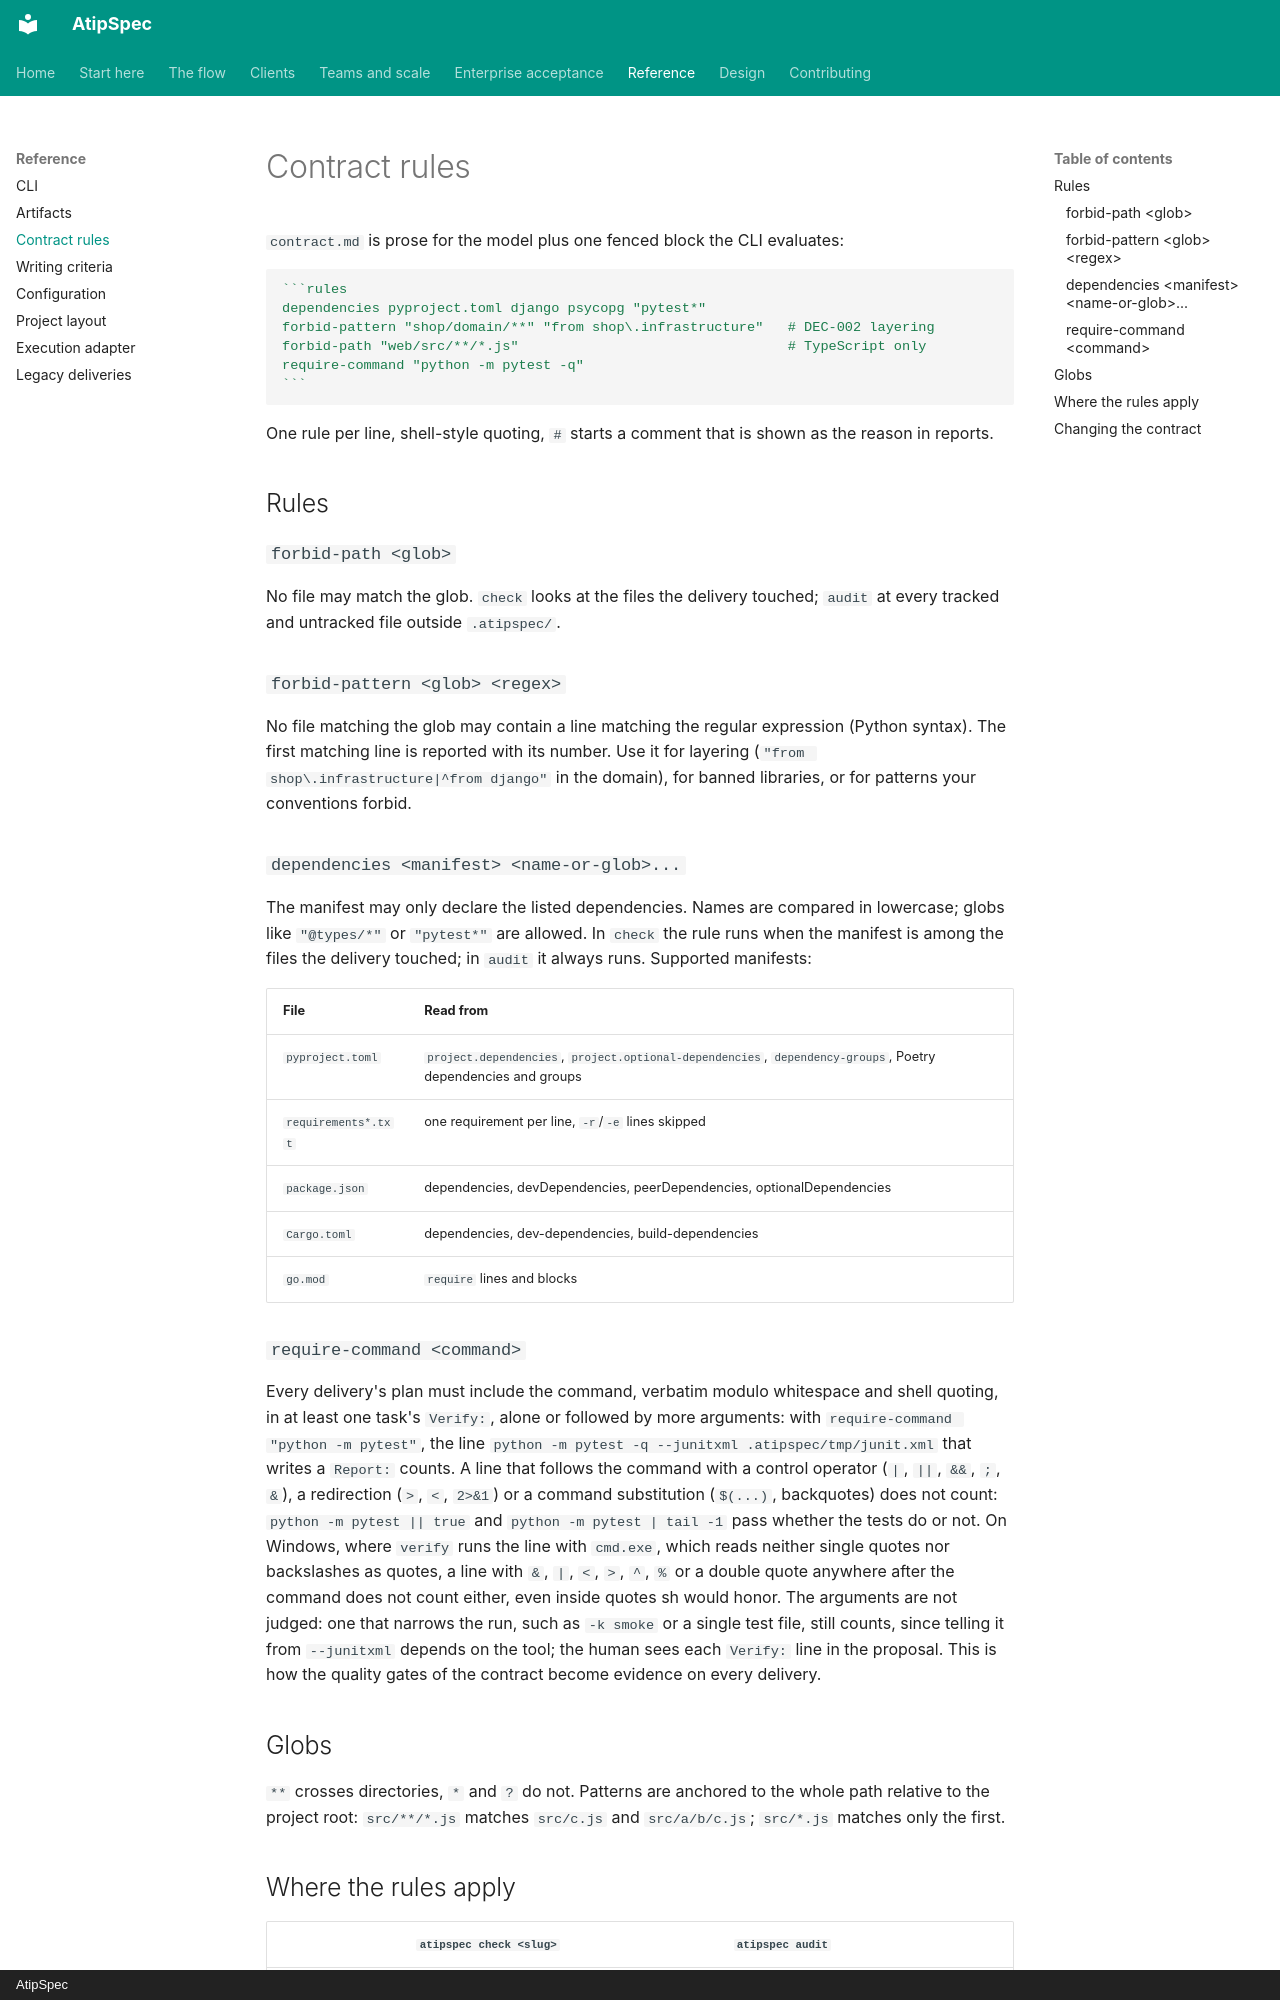

repository: mpita/atipspec · page: reference/contract-rules/index.html · generator: mkdocs · copyright: AtipSpec

# Contract rules

`contract.md` is prose for the model plus one fenced block the CLI evaluates:

````markdown
```rules
dependencies pyproject.toml django psycopg "pytest*"
forbid-pattern "shop/domain/**" "from shop\.infrastructure"   # DEC-002 layering
forbid-path "web/src/**/*.js"                                 # TypeScript only
require-command "python -m pytest -q"
```
````

One rule per line, shell-style quoting, `#` starts a comment that is shown
as the reason in reports.

## Rules

### `forbid-path <glob>`

No file may match the glob. `check` looks at the files the delivery touched;
`audit` at every tracked and untracked file outside `.atipspec/`.

### `forbid-pattern <glob> <regex>`

No file matching the glob may contain a line matching the regular expression
(Python syntax). The first matching line is reported with its number. Use it
for layering (`"from shop\.infrastructure|^from django"` in the domain), for
banned libraries, or for patterns your conventions forbid.

### `dependencies <manifest> <name-or-glob>...`

The manifest may only declare the listed dependencies. Names are compared in
lowercase; globs like `"@types/*"` or `"pytest*"` are allowed. In `check` the
rule runs when the manifest is among the files the delivery touched; in
`audit` it always runs. Supported manifests:

| File | Read from |
| --- | --- |
| `pyproject.toml` | `project.dependencies`, `project.optional-dependencies`, `dependency-groups`, Poetry dependencies and groups |
| `requirements*.txt` | one requirement per line, `-r`/`-e` lines skipped |
| `package.json` | dependencies, devDependencies, peerDependencies, optionalDependencies |
| `Cargo.toml` | dependencies, dev-dependencies, build-dependencies |
| `go.mod` | `require` lines and blocks |

### `require-command <command>`

Every delivery's plan must include the command, verbatim modulo whitespace and
shell quoting, in at least one task's `Verify:`, alone or followed by more
arguments: with `require-command "python -m pytest"`, the line
`python -m pytest -q --junitxml .atipspec/tmp/junit.xml` that writes a
`Report:` counts. A line that follows the command with a control operator
(`|`, `||`, `&&`, `;`, `&`), a redirection (`>`, `<`, `2>&1`) or a command
substitution (`$(...)`, backquotes) does not count: `python -m pytest || true`
and `python -m pytest | tail -1` pass whether the tests do or not. On
Windows, where `verify` runs the line with `cmd.exe`, which reads neither
single quotes nor backslashes as quotes, a line with `&`, `|`, `<`, `>`, `^`,
`%` or a double quote anywhere after the command does not count either, even
inside quotes sh would honor. The
arguments are not judged: one that narrows the run, such as `-k smoke` or a
single test file, still counts, since telling it from `--junitxml` depends on
the tool; the human sees each `Verify:` line in the proposal. This is how the
quality gates of the contract become evidence on every delivery.

## Globs

`**` crosses directories, `*` and `?` do not. Patterns are anchored to the
whole path relative to the project root: `src/**/*.js` matches `src/c.js`
and `src/a/b/c.js`; `src/*.js` matches only the first.
